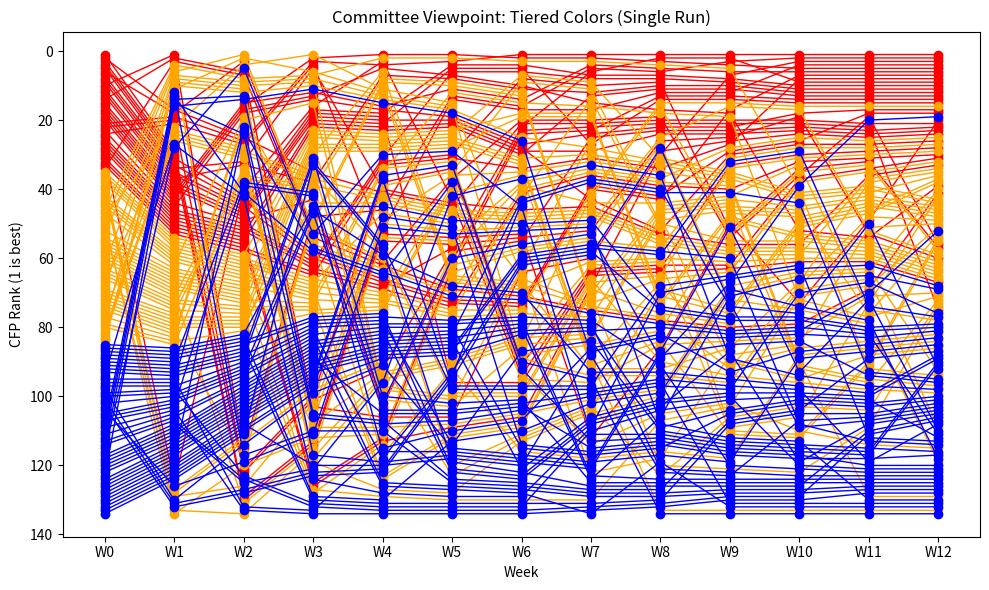
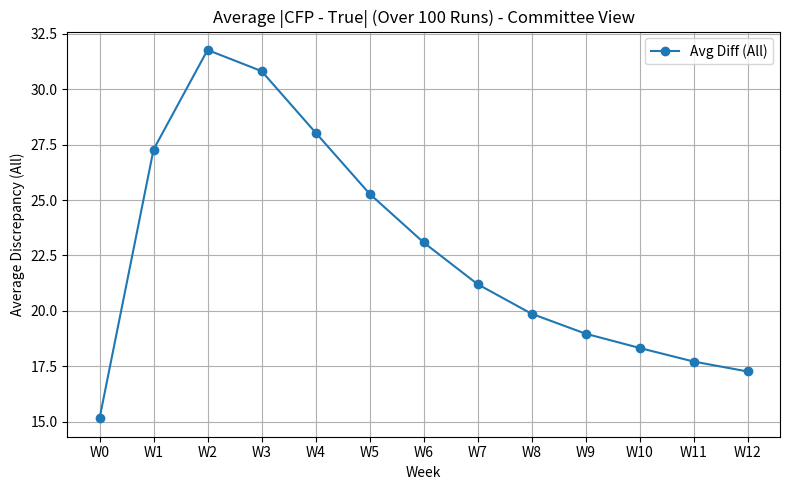
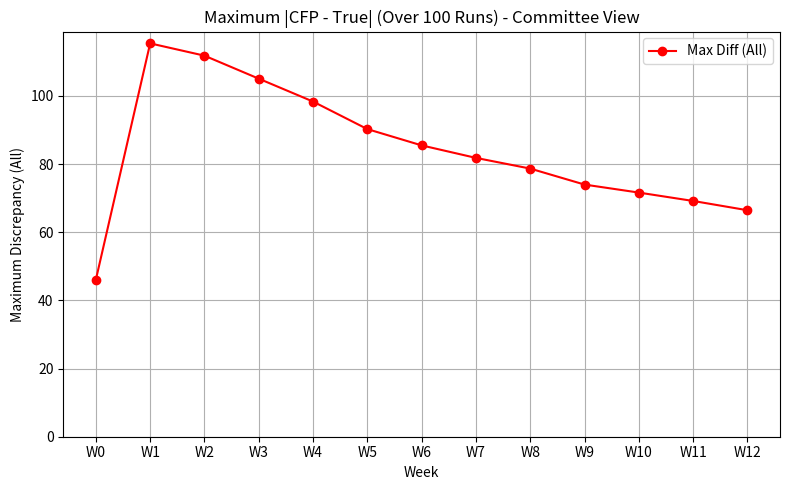
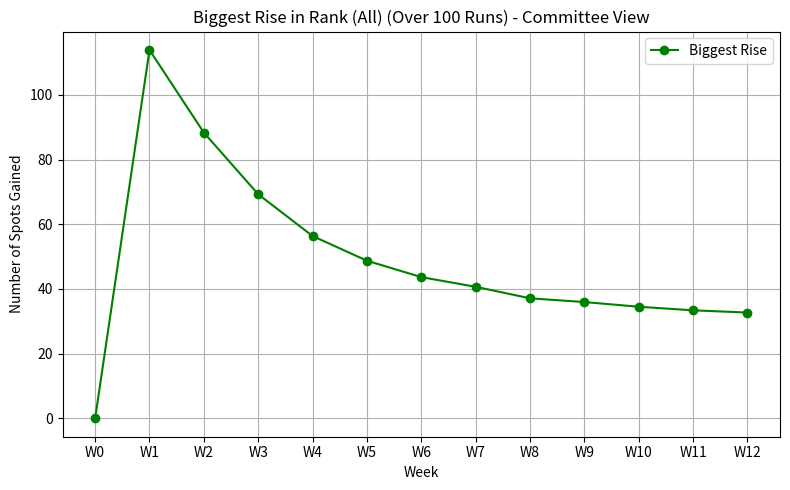
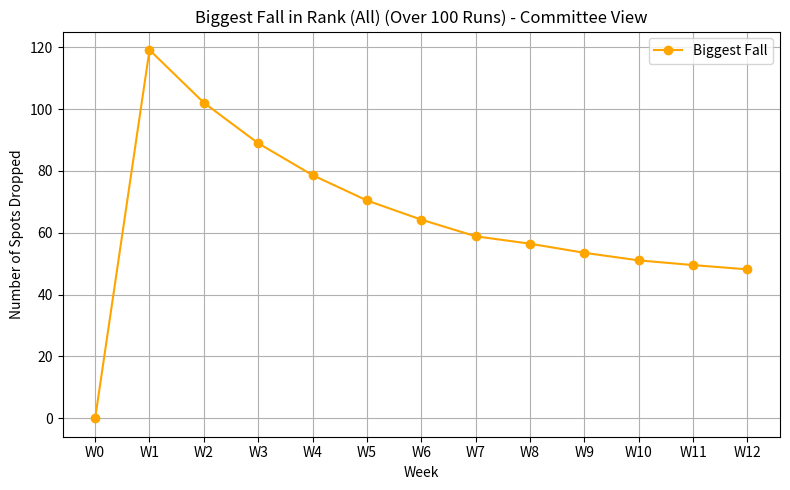
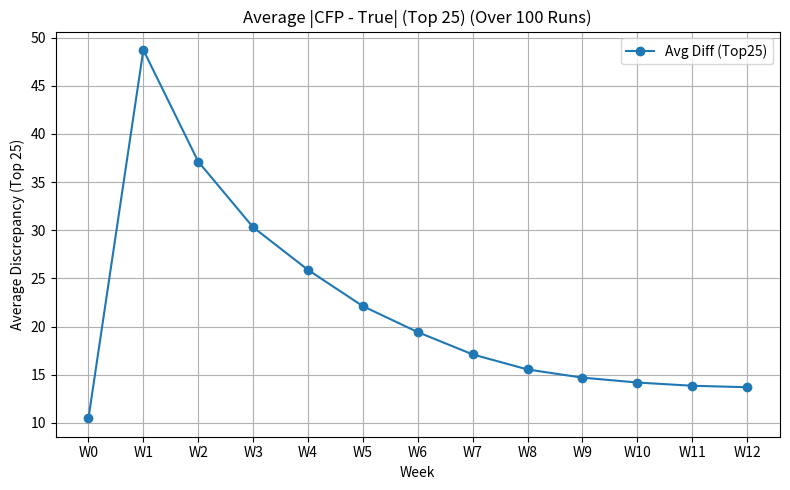
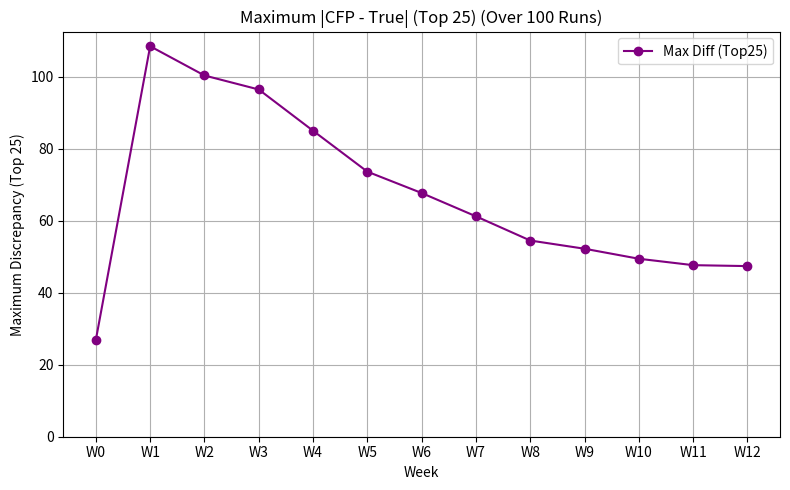

Write the Python code that produced these figures, in order.
import random
import copy
import matplotlib.pyplot as plt

# =========================
#  1) Simulation Parameters
# =========================
DEFAULT_NUM_TEAMS = 134
DEFAULT_NUM_WEEKS = 12
DEFAULT_RUNS = 100  # 100 runs for averaging

# =========================
#  2) Generate Teams (true ranks)
# =========================
def generate_teams(num_teams=DEFAULT_NUM_TEAMS):
    """
    Each team: {
      'name': e.g. "Team #1", ..., "Team #134",
      'true_rank': 1..134 (1=best),
      'cfp_rank': 1..134 (1=top in CFP),
      'season_points': 0
    }
    We'll assign 'true_rank' straightforwardly: 1..134.
    The actual tier-based preseason cfp_rank assignment
    is done after this in 'assign_preseason_tiers()'.
    """
    teams = []
    for i in range(1, num_teams + 1):
        # i=1 => best, i=134 => worst
        team_dict = {
            'name': f"Team #{i}",
            'true_rank': i,
            # We'll fill cfp_rank below, in a tier-based random approach
            'cfp_rank': None,
            'season_points': 0
        }
        teams.append(team_dict)
    return teams

# =========================
#  2b) Assign Preseason Tiers
# =========================
def assign_preseason_tiers(teams):
    """
    3-tier preseason ranking approach:
      Tier 1: true_rank 1..34   (top 34)
      Tier 2: true_rank 35..84  (next 50)
      Tier 3: true_rank 85..134 (last 50)

    We'll shuffle each tier internally and then place them in
    cfp_rank order (1..134), i.e., a random arrangement within each tier,
    but Tier1 teams occupy cfp_ranks ~1..34, Tier2 occupy ~35..84, Tier3 ~85..134.
    """
    # 1) Sort teams by true_rank
    sorted_by_true = sorted(teams, key=lambda t: t['true_rank'])
    # tiers:
    tier1 = sorted_by_true[:34]   # top 34
    tier2 = sorted_by_true[34:84] # next 50
    tier3 = sorted_by_true[84:]   # last 50

    # 2) Shuffle within each tier
    random.shuffle(tier1)
    random.shuffle(tier2)
    random.shuffle(tier3)

    # 3) Concatenate them back as [tier1 + tier2 + tier3]
    preseason_list = tier1 + tier2 + tier3
    # Now, tier1 teams get cfp_rank=1..34, tier2=35..84, tier3=85..134
    for i, team in enumerate(preseason_list):
        team['cfp_rank'] = i + 1  # i=0 => cfp_rank=1

    # Return a list sorted by cfp_rank
    return sorted(preseason_list, key=lambda t: t['cfp_rank'])

# =========================
#  3) Probability of Win
# =========================
def probability_of_win(team_a_true, team_b_true):
    """
    FBS-like logic:
      Let diff = (team_b_true - team_a_true).
      If diff>0 => team_a is better => base_prob
      If diff<0 => team_a is worse => 1 - base_prob

      Bins (abs_diff):
       <=5 => 50/50
       6-10 => 65/35
       11-15 => 75/25
       16-25 => 85/15
       26-50 => 95/5
       51-100 => 98/2
       >100 => 99/1
    """
    diff = team_b_true - team_a_true
    abs_diff = abs(diff)
    if abs_diff <= 5:
        base_prob = 0.50
    elif abs_diff <= 10:
        base_prob = 0.65
    elif abs_diff <= 15:
        base_prob = 0.75
    elif abs_diff <= 25:
        base_prob = 0.85
    elif abs_diff <= 50:
        base_prob = 0.95
    elif abs_diff <= 100:
        base_prob = 0.98
    else:
        base_prob = 0.99

    if diff > 0:
        return base_prob
    else:
        return 1 - base_prob

# =========================
#  4) Determine CFP Points
# =========================
def determine_cfp_points(team_cfp_rank, opponent_cfp_rank, did_win):
    """
    The existing 'standard' or 'harsh' logic:
      - 5 pts: Win vs. stronger or up to 7 below
      - 4 pts: Win vs. 8–24 below
      - 3 pts: Win vs. 25+ below OR lose to stronger
      - 2 pts: Lose to 1–7 below
      - 1 pts: Lose to 8–24 below
      - 0 pts: Lose to 25+ below
    """
    if did_win:
        diff = opponent_cfp_rank - team_cfp_rank
        if opponent_cfp_rank < team_cfp_rank or diff <= 7:
            return 5
        elif diff <= 24:
            return 4
        else:
            return 3
    else:
        if opponent_cfp_rank < team_cfp_rank:
            return 3
        else:
            diff = opponent_cfp_rank - team_cfp_rank
            if diff <= 7:
                return 2
            elif diff <= 24:
                return 1
            else:
                return 0

# =========================
#  5) Tie-Break
# =========================
def break_ties(teams_sorted, teams_last_week):
    """
    Sort by season_points desc; if tie, preserve last week's order
    """
    name_to_idx = {t['name']: i for i, t in enumerate(teams_last_week)}
    teams_sorted.sort(key=lambda t: name_to_idx[t['name']])
    teams_sorted.sort(key=lambda t: t['season_points'], reverse=True)
    return teams_sorted

# =========================
#  6) Single-Season Simulation
# =========================
def simulate_single_season(num_teams=DEFAULT_NUM_TEAMS, num_weeks=DEFAULT_NUM_WEEKS, seed=None):
    """
    Returns weekly_rankings: list of length num_weeks+1,
    each element is a deep copy of the teams in sorted CFP order for that week.

    Now uses tier-based random initial ranking:
      1) Generate teams by true rank
      2) Assign them a tier-based preseason cfp_rank
      3) Then proceed as usual
    """
    if seed is not None:
        random.seed(seed)
    else:
        random.seed()

    # 1) Create teams with true_rank
    teams = generate_teams(num_teams)

    # 2) Assign cfp_rank based on 3-tier approach
    #    randomizing within each tier
    current_cfp_order = assign_preseason_tiers(teams)

    # 3) Keep a snapshot of Week0
    weekly_rankings = [copy.deepcopy(current_cfp_order)]

    for w in range(1, num_weeks + 1):
        indices = list(range(num_teams))
        random.shuffle(indices)
        matchups = [(indices[i], indices[i+1]) for i in range(0, num_teams, 2)]
        
        last_week_map = {t['name']: (idx+1) for idx, t in enumerate(current_cfp_order)}
        
        for idx_a, idx_b in matchups:
            team_a = teams[idx_a]
            team_b = teams[idx_b]
            p_a_wins = probability_of_win(team_a['true_rank'], team_b['true_rank'])
            a_wins = (random.random() < p_a_wins)
            
            cfp_a = last_week_map[team_a['name']]
            cfp_b = last_week_map[team_b['name']]
            
            pts_a = determine_cfp_points(cfp_a, cfp_b, a_wins)
            pts_b = determine_cfp_points(cfp_b, cfp_a, not a_wins)
            
            team_a['season_points'] += pts_a
            team_b['season_points'] += pts_b
        
        teams_sorted = sorted(teams, key=lambda t: t['season_points'], reverse=True)
        new_cfp_order = break_ties(teams_sorted, current_cfp_order)
        
        for rank_pos, tdict in enumerate(new_cfp_order):
            tdict['cfp_rank'] = rank_pos + 1
        
        weekly_rankings.append(copy.deepcopy(new_cfp_order))
        current_cfp_order = new_cfp_order

    return weekly_rankings

# =========================
#  7) Tier-based Preseason
# =========================
def assign_preseason_tiers(teams):
    """
    3-tier approach to the initial preseason cfp_rank:
      Tier 1: top 34 in true_rank
      Tier 2: next 50
      Tier 3: last 50
    We'll randomize within each tier, then assign cfp_rank=1..134
    """
    # Sort by true_rank ascending
    sorted_by_true = sorted(teams, key=lambda t: t['true_rank'])
    tier1 = sorted_by_true[:34]
    tier2 = sorted_by_true[34:84]  # 50 teams
    tier3 = sorted_by_true[84:]    # 50 teams

    random.shuffle(tier1)
    random.shuffle(tier2)
    random.shuffle(tier3)

    # Combine
    combined = tier1 + tier2 + tier3
    for i, tm in enumerate(combined):
        tm['cfp_rank'] = i + 1
    # Return them sorted by cfp_rank
    return sorted(combined, key=lambda t: t['cfp_rank'])

# =========================
#  7) Compute Weekly Stats
# =========================
def compute_weekly_stats(weekly_rankings):
    """
    Returns 6 lists (each length = len(weekly_rankings)):
      1) avg_diff[w]      = average of |cfp_rank - true_rank| at week w
      2) max_diff[w]      = max of |cfp_rank - true_rank| at week w
      3) biggest_rise[w]  = largest improvement (old_rank - new_rank) from w-1 to w
      4) biggest_fall[w]  = largest drop  (new_rank - old_rank) from w-1 to w
      5) avg_diff25[w]    = average difference among only the top 25 teams
      6) max_diff25[w]    = max difference among only the top 25 teams

    For w=0, biggest_rise=0, biggest_fall=0 (no previous week).
    """
    num_weeks = len(weekly_rankings)
    avg_diff = [0]*num_weeks
    max_diff = [0]*num_weeks
    biggest_rise = [0]*num_weeks
    biggest_fall = [0]*num_weeks
    avg_diff25 = [0]*num_weeks
    max_diff25 = [0]*num_weeks
    
    week_to_map = []
    for w, snapshot in enumerate(weekly_rankings):
        d = {team['name']: team['cfp_rank'] for team in snapshot}
        week_to_map.append(d)
        
        # all teams
        diffs = [abs(team['cfp_rank'] - team['true_rank']) for team in snapshot]
        avg_diff[w] = sum(diffs)/len(diffs)
        max_diff[w] = max(diffs)

        # top25
        top_25 = snapshot[:25]
        diffs25 = [abs(t['cfp_rank'] - t['true_rank']) for t in top_25]
        avg_diff25[w] = sum(diffs25)/len(diffs25)
        max_diff25[w] = max(diffs25)
    
    for w in range(1, num_weeks):
        map_prev = week_to_map[w-1]
        map_this = week_to_map[w]
        
        best_improvement = 0
        worst_drop = 0
        for name in map_this:
            old_rank = map_prev[name]
            new_rank = map_this[name]
            movement = old_rank - new_rank
            if movement > best_improvement:
                best_improvement = movement
            drop = new_rank - old_rank
            if drop > worst_drop:
                worst_drop = drop
        
        biggest_rise[w] = best_improvement
        biggest_fall[w] = worst_drop
    
    return avg_diff, max_diff, biggest_rise, biggest_fall, avg_diff25, max_diff25

# =========================
#  8) Multiple Runs & Aggregation
# =========================
def run_multiple_simulations(num_runs=DEFAULT_RUNS,
                             num_teams=DEFAULT_NUM_TEAMS,
                             num_weeks=DEFAULT_NUM_WEEKS):
    """
    Run the simulation `num_runs` times.
    For each run, compute the 6 weekly stats arrays.
    Then average them across all runs.

    Returns a tuple of:
      avg_avg_diff, avg_max_diff, avg_rise, avg_fall,
      avg_avg_diff25, avg_max_diff25
      (each a list of length num_weeks+1)
    """
    all_avg_diff = []
    all_max_diff = []
    all_rise = []
    all_fall = []
    all_avg25 = []
    all_max25 = []
    
    for _ in range(num_runs):
        weekly_rankings = simulate_single_season(num_teams, num_weeks, seed=None)
        (ad, mx, rise, fall, ad25, mx25) = compute_weekly_stats(weekly_rankings)
        
        all_avg_diff.append(ad)
        all_max_diff.append(mx)
        all_rise.append(rise)
        all_fall.append(fall)
        all_avg25.append(ad25)
        all_max25.append(mx25)
    
    weeks_count = num_weeks + 1
    avg_avg_diff = [0]*weeks_count
    avg_max_diff = [0]*weeks_count
    avg_biggest_rise = [0]*weeks_count
    avg_biggest_fall = [0]*weeks_count
    avg_avg_diff25 = [0]*weeks_count
    avg_max_diff25 = [0]*weeks_count
    
    for w in range(weeks_count):
        sum_ad = sum(run[w] for run in all_avg_diff)
        sum_mx = sum(run[w] for run in all_max_diff)
        sum_rise = sum(run[w] for run in all_rise)
        sum_fall = sum(run[w] for run in all_fall)
        sum_ad25 = sum(run[w] for run in all_avg25)
        sum_mx25 = sum(run[w] for run in all_max25)

        avg_avg_diff[w]    = sum_ad / num_runs
        avg_max_diff[w]    = sum_mx / num_runs
        avg_biggest_rise[w]= sum_rise / num_runs
        avg_biggest_fall[w]= sum_fall / num_runs
        avg_avg_diff25[w]  = sum_ad25 / num_runs
        avg_max_diff25[w]  = sum_mx25 / num_runs
    
    return (avg_avg_diff, avg_max_diff,
            avg_biggest_rise, avg_biggest_fall,
            avg_avg_diff25, avg_max_diff25)

# =========================
# 9) Single-Run Chart with Tier Colors
# =========================
def single_run_tier_chart(num_teams=DEFAULT_NUM_TEAMS, num_weeks=DEFAULT_NUM_WEEKS, seed=1234):
    """
    Run a single season once, using the new tier-based
    preseason approach, then color each team's line
    by its original tier:

    Tier 1 (true_rank <= 34) => red
    Tier 2 (35..84) => orange
    Tier 3 (85..134) => blue

    We'll label the chart "Committee Viewpoint: Tiered Colors".
    """
    # 1) run a single season
    weekly_rankings = simulate_single_season(num_teams, num_weeks, seed)

    # 2) build data
    # For tier-based color, we rely on the team's *true_rank*:
    #   if true_rank <= 34 => red
    #   if 35..84 => orange
    #   if 85..134 => blue
    name_to_true = {}
    name_to_ranks = {}

    for w, snapshot in enumerate(weekly_rankings):
        for team in snapshot:
            nm = team['name']
            if nm not in name_to_ranks:
                name_to_ranks[nm] = []
                name_to_true[nm] = team['true_rank']
            name_to_ranks[nm].append(team['cfp_rank'])

    import matplotlib.pyplot as plt
    fig, ax = plt.subplots(figsize=(10,6))
    weeks_x = range(len(weekly_rankings))

    for nm in sorted(name_to_ranks.keys(), key=lambda n: name_to_true[n]):
        ranks_list = name_to_ranks[nm]
        t = name_to_true[nm]
        if t <= 34:
            c = 'red'
        elif t <= 84:
            c = 'orange'
        else:
            c = 'blue'
        ax.plot(weeks_x, ranks_list, marker='o', color=c, linewidth=1)

    ax.invert_yaxis()
    ax.set_xlabel("Week")
    ax.set_ylabel("CFP Rank (1 is best)")
    ax.set_title("Committee Viewpoint: Tiered Colors (Single Run)")
    ax.set_xticks(list(weeks_x))
    ax.set_xticklabels([f"W{w}" for w in weeks_x])
    plt.tight_layout()
    plt.show()

# =========================
# 9) Plot Aggregated Stats
# =========================
def plot_aggregated_stats(avg_avg_diff, avg_max_diff,
                          avg_biggest_rise, avg_biggest_fall,
                          avg_avg_diff25, avg_max_diff25,
                          num_runs):
    """
    Takes six lists:
      1) avg_avg_diff
      2) avg_max_diff
      3) avg_biggest_rise
      4) avg_biggest_fall
      5) avg_avg_diff25
      6) avg_max_diff25
    each is length num_weeks+1
    """
    weeks_count = len(avg_avg_diff)
    x_vals = range(weeks_count)
    x_labels = [f"W{w}" for w in x_vals]

    # 1) Average Diff (All)
    plt.figure(figsize=(8,5))
    plt.plot(x_vals, avg_avg_diff, marker='o', label='Avg Diff (All)')
    plt.title(f"Average |CFP - True| (Over {num_runs} Runs) - Committee View")
    plt.xlabel("Week")
    plt.ylabel("Average Discrepancy (All)")
    plt.xticks(x_vals, x_labels)
    plt.grid(True)
    plt.legend()
    plt.tight_layout()
    plt.show()

    # 2) Max Diff (All)
    plt.figure(figsize=(8,5))
    plt.plot(x_vals, avg_max_diff, marker='o', color='red', label='Max Diff (All)')
    plt.title(f"Maximum |CFP - True| (Over {num_runs} Runs) - Committee View")
    plt.xlabel("Week")
    plt.ylabel("Maximum Discrepancy (All)")
    plt.xticks(x_vals, x_labels)
    plt.grid(True)
    plt.legend()
    plt.ylim(bottom=0)
    plt.tight_layout()
    plt.show()

    # 3) Biggest Rise
    plt.figure(figsize=(8,5))
    plt.plot(x_vals, avg_biggest_rise, marker='o', color='green', label='Biggest Rise')
    plt.title(f"Biggest Rise in Rank (All) (Over {num_runs} Runs) - Committee View")
    plt.xlabel("Week")
    plt.ylabel("Number of Spots Gained")
    plt.xticks(x_vals, x_labels)
    plt.grid(True)
    plt.legend()
    plt.tight_layout()
    plt.show()

    # 4) Biggest Fall
    plt.figure(figsize=(8,5))
    plt.plot(x_vals, avg_biggest_fall, marker='o', color='orange', label='Biggest Fall')
    plt.title(f"Biggest Fall in Rank (All) (Over {num_runs} Runs) - Committee View")
    plt.xlabel("Week")
    plt.ylabel("Number of Spots Dropped")
    plt.xticks(x_vals, x_labels)
    plt.grid(True)
    plt.legend()
    plt.tight_layout()
    plt.show()

    # 5) Average Diff (Top 25)
    plt.figure(figsize=(8,5))
    plt.plot(x_vals, avg_avg_diff25, marker='o', label='Avg Diff (Top25)')
    plt.title(f"Average |CFP - True| (Top 25) (Over {num_runs} Runs)")
    plt.xlabel("Week")
    plt.ylabel("Average Discrepancy (Top 25)")
    plt.xticks(x_vals, x_labels)
    plt.grid(True)
    plt.legend()
    plt.tight_layout()
    plt.show()

    # 6) Max Diff (Top 25)
    plt.figure(figsize=(8,5))
    plt.plot(x_vals, avg_max_diff25, marker='o', color='purple', label='Max Diff (Top25)')
    plt.title(f"Maximum |CFP - True| (Top 25) (Over {num_runs} Runs)")
    plt.xlabel("Week")
    plt.ylabel("Maximum Discrepancy (Top 25)")
    plt.xticks(x_vals, x_labels)
    plt.grid(True)
    plt.legend()
    plt.ylim(bottom=0)
    plt.tight_layout()
    plt.show()

# =========================
# 10) Main
# =========================
def main():
    # 1) Single run with a Tier-based color chart
    single_run_tier_chart(num_teams=134, num_weeks=12, seed=42)

    # 2) Then do the 100-run aggregator
    num_runs = 100
    num_teams = 134
    num_weeks = 12
    print(f"Running {num_runs} simulations (Tier-based Preseason) with {num_teams} teams for {num_weeks} weeks each...")

    (avg_avg_diff, avg_max_diff,
     avg_rise, avg_fall,
     avg_avg_diff25, avg_max_diff25) = run_multiple_simulations(
         num_runs=num_runs,
         num_teams=num_teams,
         num_weeks=num_weeks
    )

    print("\n=== Weekly Averages Over 100 Runs (Tier-based) ===")
    print(f"{'Week':<4} | {'AvgDiff':>8} | {'MaxDiff':>8} | {'MaxRise':>8} | {'MaxFall':>8} | {'AvgDiff25':>10} | {'MaxDiff25':>10}")
    print("-"*72)
    weeks_count = num_weeks + 1
    for w in range(weeks_count):
        print(f"{w:<4d} | "
              f"{avg_avg_diff[w]:8.2f} | "
              f"{avg_max_diff[w]:8.2f} | "
              f"{avg_rise[w]:8.2f} | "
              f"{avg_fall[w]:8.2f} | "
              f"{avg_avg_diff25[w]:10.2f} | "
              f"{avg_max_diff25[w]:10.2f}")

    # 3) Plot aggregator results
    plot_aggregated_stats(avg_avg_diff, avg_max_diff,
                          avg_rise, avg_fall,
                          avg_avg_diff25, avg_max_diff25,
                          num_runs)

if __name__ == "__main__":
    main()
